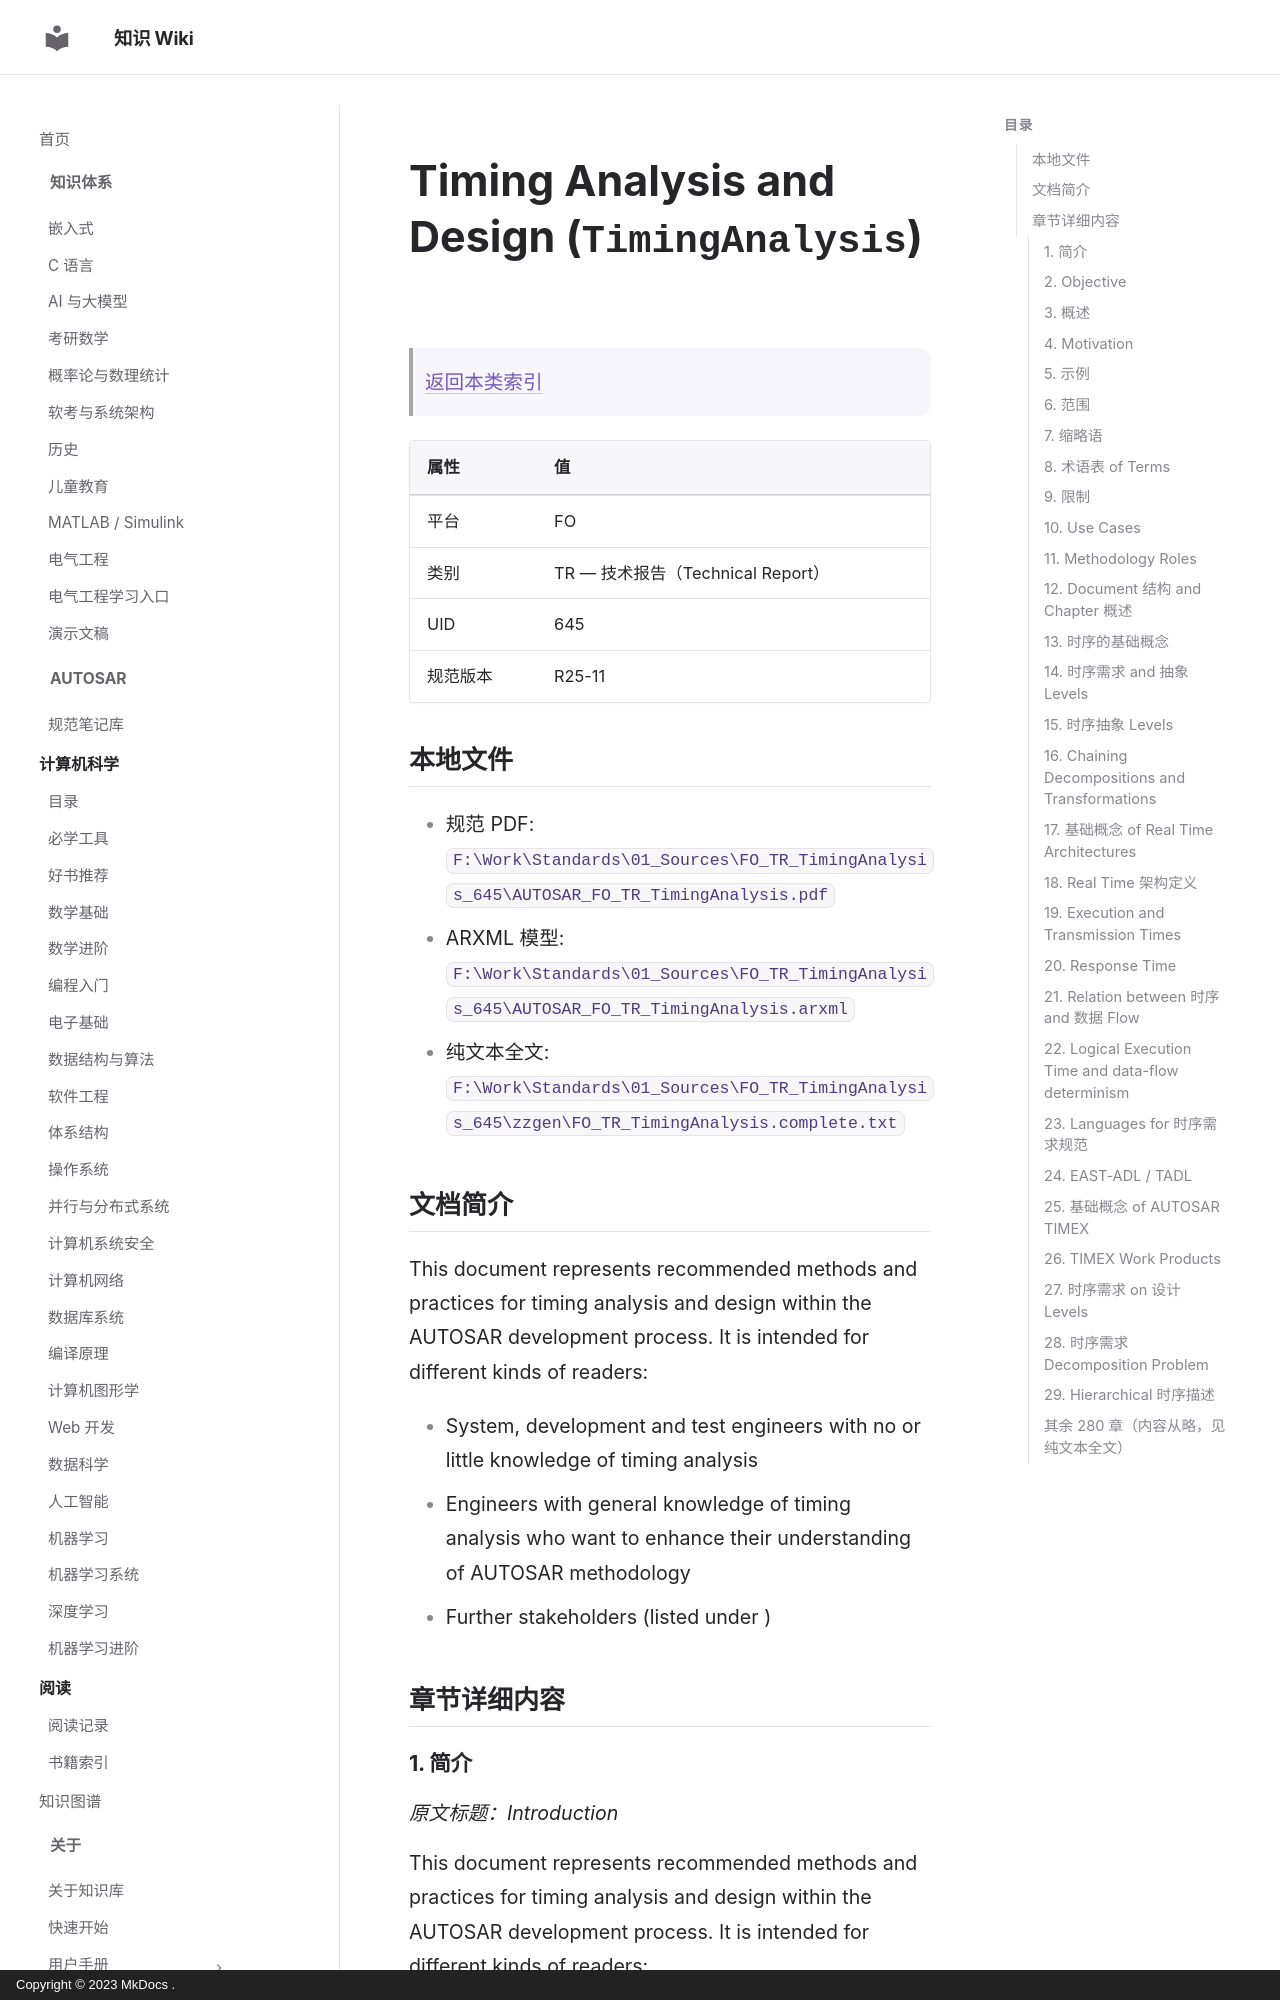

repository: ilikui/wiki · page: types/autosar/specs/FO/TR/TimingAnalysis/index.html · generator: mkdocs · copyright: Copyright © 2023 MkDocs .

# Timing Analysis and Design (`TimingAnalysis`)

> [返回本类索引](index.md)

| 属性 | 值 |
|---|---|
| 平台 | FO |
| 类别 | TR — 技术报告（Technical Report） |
| UID | 645 |
| 规范版本 | R25-11 |

## 本地文件

- 规范 PDF: `F:\Work\Standards\01_Sources\FO_TR_TimingAnalysis_645\AUTOSAR_FO_TR_TimingAnalysis.pdf`
- ARXML 模型: `F:\Work\Standards\01_Sources\FO_TR_TimingAnalysis_645\AUTOSAR_FO_TR_TimingAnalysis.arxml`
- 纯文本全文: `F:\Work\Standards\01_Sources\FO_TR_TimingAnalysis_645\zzgen\FO_TR_TimingAnalysis.complete.txt`

## 文档简介

This document represents recommended methods and practices for timing analysis and design within the AUTOSAR development process. It is intended for different kinds of readers:

* System, development and test engineers with no or little knowledge of timing analysis
* Engineers with general knowledge of timing analysis who want to enhance their understanding of AUTOSAR methodology
* Further stakeholders (listed under )

## 章节详细内容

### 1. 简介
*原文标题：Introduction*

This document represents recommended methods and practices for timing analysis and design within the AUTOSAR development process. It is intended for different kinds of readers:

* System, development and test engineers with no or little knowledge of timing analysis
* Engineers with general knowledge of timing analysis who want to enhance their understanding of AUTOSAR methodology
* Further stakeholders (listed under )
